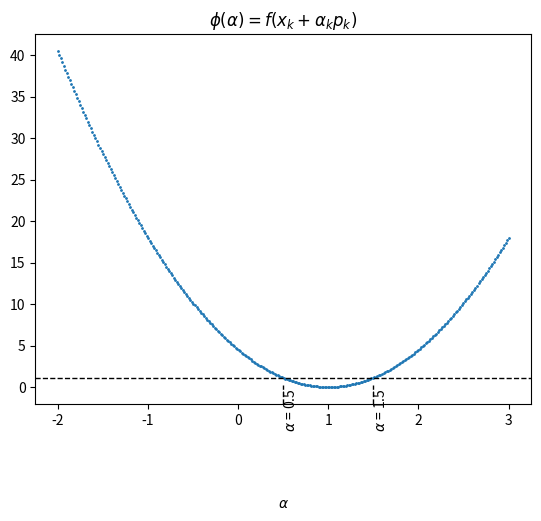

The matplotlib source for this figure:
# by Shayan Amani
# https://shayanamani.com
# @SHi-ON

import numpy as np
import matplotlib.pyplot as plt


def f(x):
    return 4.5 * (1 - x) ** 2


alpha = np.linspace(-2, 3, 300)
y = f(alpha)

fig = plt.figure()

plt.scatter(alpha, y, s=1)

l_alpha = 0.5
r_alpha = 1.5
axe_max_l = f(l_alpha) / f(alpha[2])
axe_max_r = f(r_alpha) / f(alpha[0])
# it's weird that ymax and ymin do not follow the portion of the plot
# given by the fractions above
plt.axvline(x=1.5, ymin=0, ymax=0.05, linestyle='--', color='k', linewidth=1)
plt.text(1.5, -5, r'$\alpha$ = 1.5', rotation=90)
plt.axvline(x=0.5, ymin=0, ymax=0.05, linestyle='--', color='k', linewidth=1)
plt.text(0.5, -5, r'$\alpha$ = 0.5', rotation=90)

plt.axhline(y=f(l_alpha), linestyle='--', color='k', linewidth=1)

plt.xlabel(r'$\alpha$', labelpad=50, fontweight='extra bold')

plt.title(r'$\phi(\alpha) = f (x_k + \alpha_k p_k) $')

fig.show()
